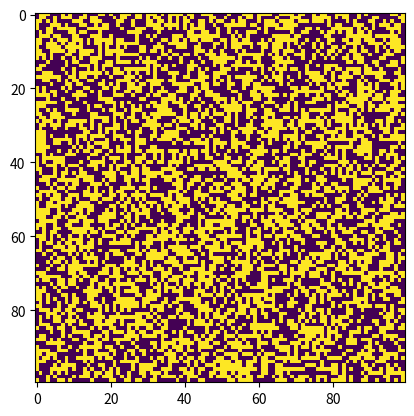

This chart was generated by the following Python code:
# -*- coding: utf-8 -*-
"""
Created on Tue Oct 22 13:04:34 2019

@author: David Engel
This code creates a matirx with spin states and changes them by with a 50/50 
probabiltity for either state
"""
#import necessary code
import numpy as np
import matplotlib.pyplot as plt 
import matplotlib.animation as animation
#size of matic
z=100
#temperature
t=.1
#creates the matrix with zeros
sheet=np.zeros((z,z))
#this fills the matrix with random values of 1 or -1
#counter for row
n=0
for i in range(z):
    #counter for columns
   m=0
   #loop to fill specific element 
   for i in range(z):
       sheet[n,m]=np.random.choice([-1,1],p=[0.5,0.5])
       m+=1
   n+=1    
#list for row and cloumn selection
length=[]
#makes a list based off of size z
for i in range(z):
        length.append(i)
#list for each row element probability
plength=[]
#makes a list of probability 1/z
for i in range(z):
    plength.append(1/(z*1.0))
#e
e=2.71
#needed for animation
fig, ax = plt.subplots()
#matrix for animation
matrice = ax.imshow(sheet, cmap='viridis',interpolation='none')
#function used in animation
def update(i):
    #selects a specific element to update
    nc=np.random.choice(length,p=plength)
    mc=np.random.choice(length,p=plength)
   
    #changes values based off of probabilities
    sheet[nc,mc]=np.random.choice([-1, 1],p=[.5,.5])


    #for animation
    matrice.set_array(sheet)
    return[matrice]
    

#animates the matix
ani = animation.FuncAnimation(fig, update, frames=100, interval=5)
#shows the matrix
plt.show()